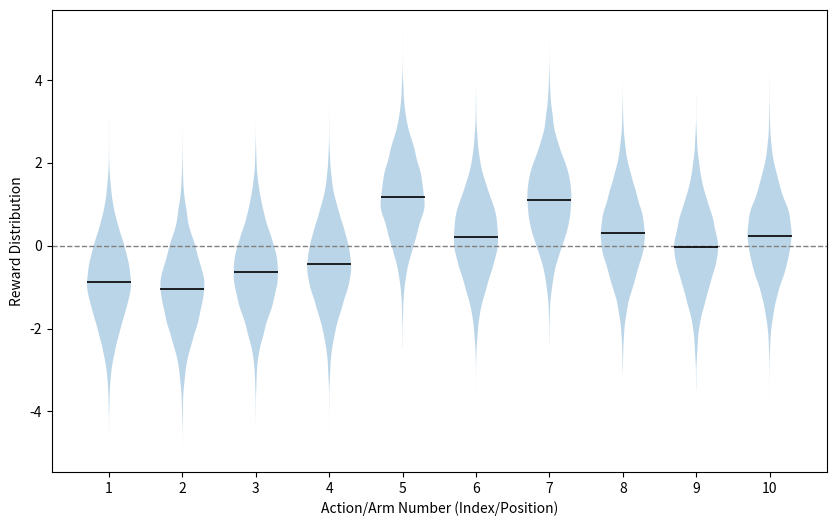

Generate this figure with matplotlib:
import numpy as np
from collections import defaultdict
import matplotlib.pyplot as plt

class BanditEnv:

    def __init__(self, k):
        self.k = k
        self.arms = {}

        for i in range(k):
            self.arms[i] = self.sample_reward(0, 1)

    def sample_reward(self, mean, var):
        return np.random.normal(mean, var)

    def pull_arm(self, arm_index):
        return np.random.normal(self.arms[arm_index], 1)
    
    def get_distributions(self, num_points = 10):
        data_points = [list() for _ in range(self.k)]
        
        for i in range(self.k):
            for point_num in range(num_points):
                data_points[i].append(self.pull_arm(i))
        
        return data_points

    def plot_all(self, num_points = 10):
        
        data_points = self.get_distributions(num_points)

        fig, ax = plt.subplots(figsize=(10, 6))
        
        violin_width = 0.6

        # Plots the raw distributions
        ax.violinplot(
            data_points,
            positions = np.arange(1, self.k+1),
            showmeans=False,
            showmedians=False,
            showextrema=False,
            widths=violin_width
        )

        ## Now we need to beautify it
        
        # Rectify the x ticks => We need to have 1 to k ticks representing each arm
        plt.xticks(np.arange(1, self.k+1))

        # Label the x and y axes\
        plt.ylabel("Reward Distribution")
        plt.xlabel("Action/Arm Number (Index/Position)")

        # 0 reference line
        ax.axhline(y = 0, color='gray', linestyle='--', linewidth=1)

        # Showing information about variance in each of the distribution plot
        for key, val in self.arms.items():
            ax.hlines(val, key+1-violin_width/2, key+1+violin_width/2, colors='black', linewidth=1.2)


        # Saving the plot, if you want to show the plot change the below line to plt.show()
        plt.savefig(f"Reward-Distribution-{self.k}-arms.png")
if __name__ == '__main__':
    BE = BanditEnv(10)
    
    BE.plot_all(10000)
